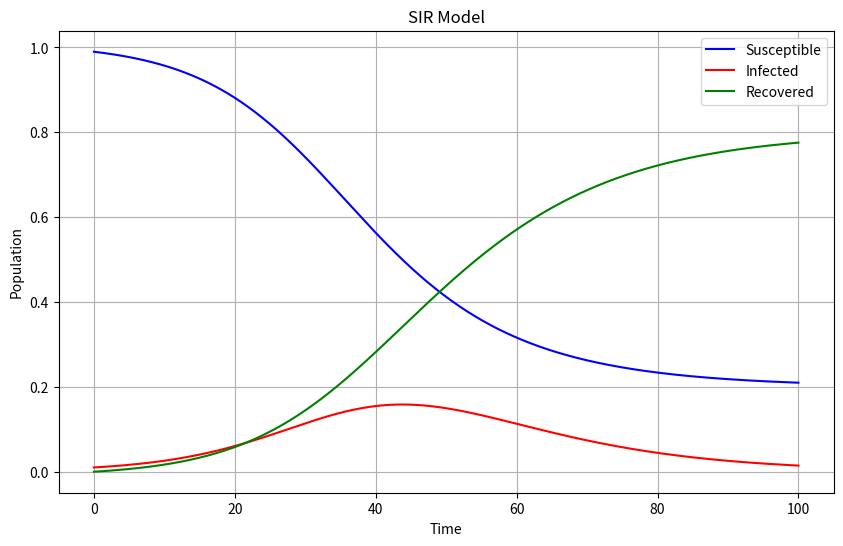

Recreate this plot in Python.
import numpy as np
from scipy.integrate import odeint
import matplotlib.pyplot as plt


# Function implementing the SIR model

def sir_model(y, t, beta, gamma):
    S, I, R = y
    dSdt = -beta * S * I
    dIdt = beta * S * I - gamma * I
    dRdt = gamma * I
    return [dSdt, dIdt, dRdt]


# Parameters

beta = 0.2
# transmission rate


gamma = 0.1
# recovery rate


S0 = 0.99
# initial susceptible population


I0 = 0.01
# initial infected population


R0 = 0
# initial recovered population


t = np.linspace(0, 100, 1000)
# time points


y0 = [S0, I0, R0]
# initial conditions


# Solve the differential equations

sol = odeint(sir_model, y0, t, args=(beta, gamma))


# Plot the results

plt.figure(figsize=(10, 6))
plt.plot(t, sol[:, 0], 'b', label='Susceptible')
plt.plot(t, sol[:, 1], 'r', label='Infected')
plt.plot(t, sol[:, 2], 'g', label='Recovered')
plt.xlabel('Time')
plt.ylabel('Population')
plt.title('SIR Model')
plt.legend()
plt.grid()
plt.show()

